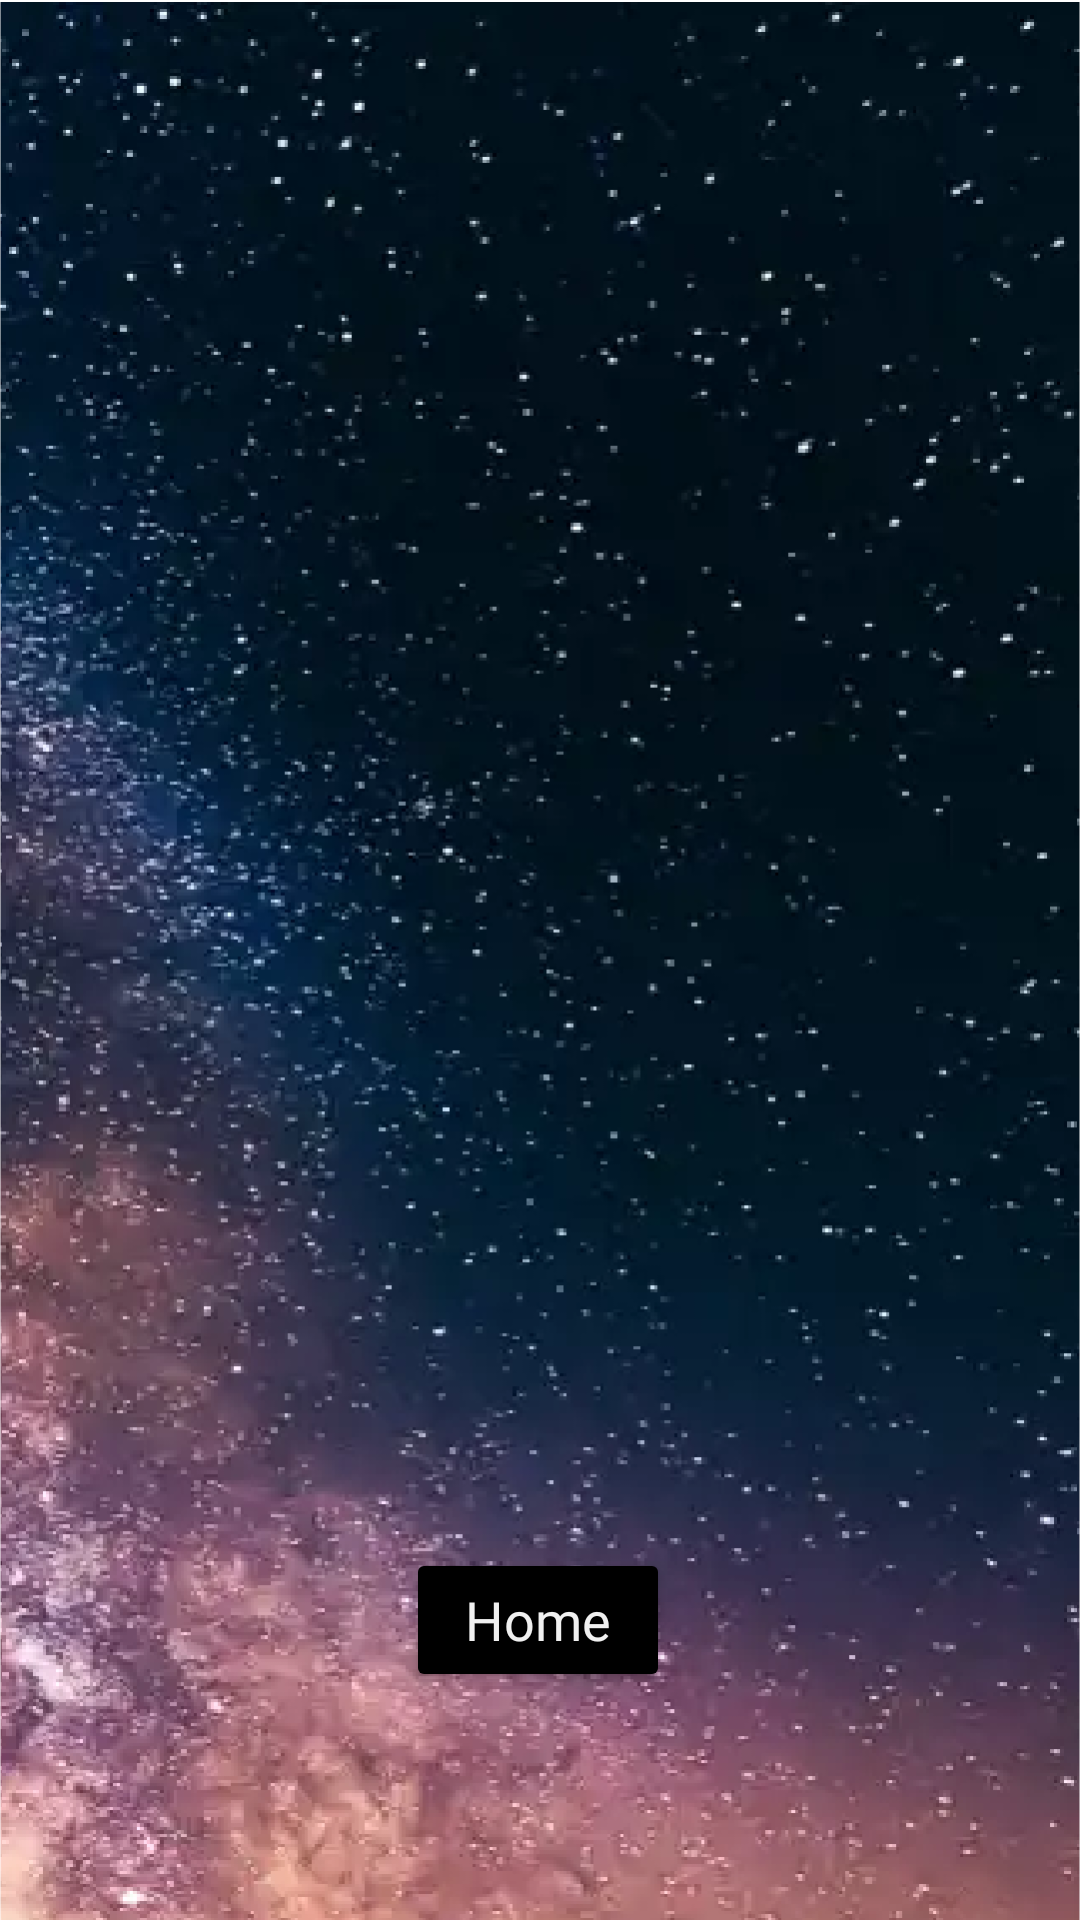

This screen was rendered from an Android layout file. Write that file and the resources it references.
<!-- AndroidManifest.xml: application theme Theme.SaturnHopper -->
<!-- res/layout/fragment_viajes.xml -->
<?xml version="1.0" encoding="utf-8"?>
<FrameLayout xmlns:android="http://schemas.android.com/apk/res/android"
    xmlns:tools="http://schemas.android.com/tools"
    android:layout_width="match_parent"
    android:layout_height="match_parent"
    xmlns:app="http://schemas.android.com/apk/res-auto"
    android:background="@drawable/background_image"

    tools:context=".ViajesFragment">

    <androidx.constraintlayout.widget.ConstraintLayout
        android:layout_width="match_parent"
        android:layout_height="match_parent">

        <androidx.recyclerview.widget.RecyclerView
            android:id="@+id/rv_viajes"
            android:layout_width="match_parent"
            android:layout_height="match_parent"
            tools:layout_editor_absoluteX="0dp"
            tools:layout_editor_absoluteY="0dp" />

        <Button
            android:id="@+id/btnHome"
            android:layout_width="wrap_content"
            android:layout_height="wrap_content"
            android:layout_gravity="center"
            android:layout_marginBottom="76dp"
            android:backgroundTint="@color/color1"
            android:text="Home"
            android:textAllCaps="false"
            android:textColor="@color/color3"
            android:fontFamily="@font/electromagnetic_lungs"
            android:textSize="18dp"
            app:layout_constraintBottom_toBottomOf="parent"
            app:layout_constraintEnd_toEndOf="parent"
            app:layout_constraintHorizontal_bias="0.498"
            app:layout_constraintStart_toStartOf="parent"/>

    </androidx.constraintlayout.widget.ConstraintLayout>

</FrameLayout>
<!-- resources referenced by this layout -->
<resources>
  <color name="color1">#000000</color>
  <color name="color3">#F0F0F0</color>
  <!-- drawable background_image: png bitmap (drawable, 348527 bytes) -->
  <style name="Theme.SaturnHopper" parent="Theme.MaterialComponents.DayNight.NoActionBar">
          
          <item name="colorPrimary">@color/color1</item>
          <item name="colorPrimaryVariant">@color/color2</item>
          <item name="colorOnPrimary">@color/white</item>
          
          <item name="colorSecondary">@color/color1</item>
          <item name="colorSecondaryVariant">@color/color2</item>
          <item name="colorOnSecondary">@color/black</item>
          
          <item name="android:statusBarColor">?attr/colorPrimary</item>
          
      </style>
  <color name="color2">#ffb600</color>
  <color name="white">#FFFFFFFF</color>
  <color name="black">#FF000000</color>
</resources>
